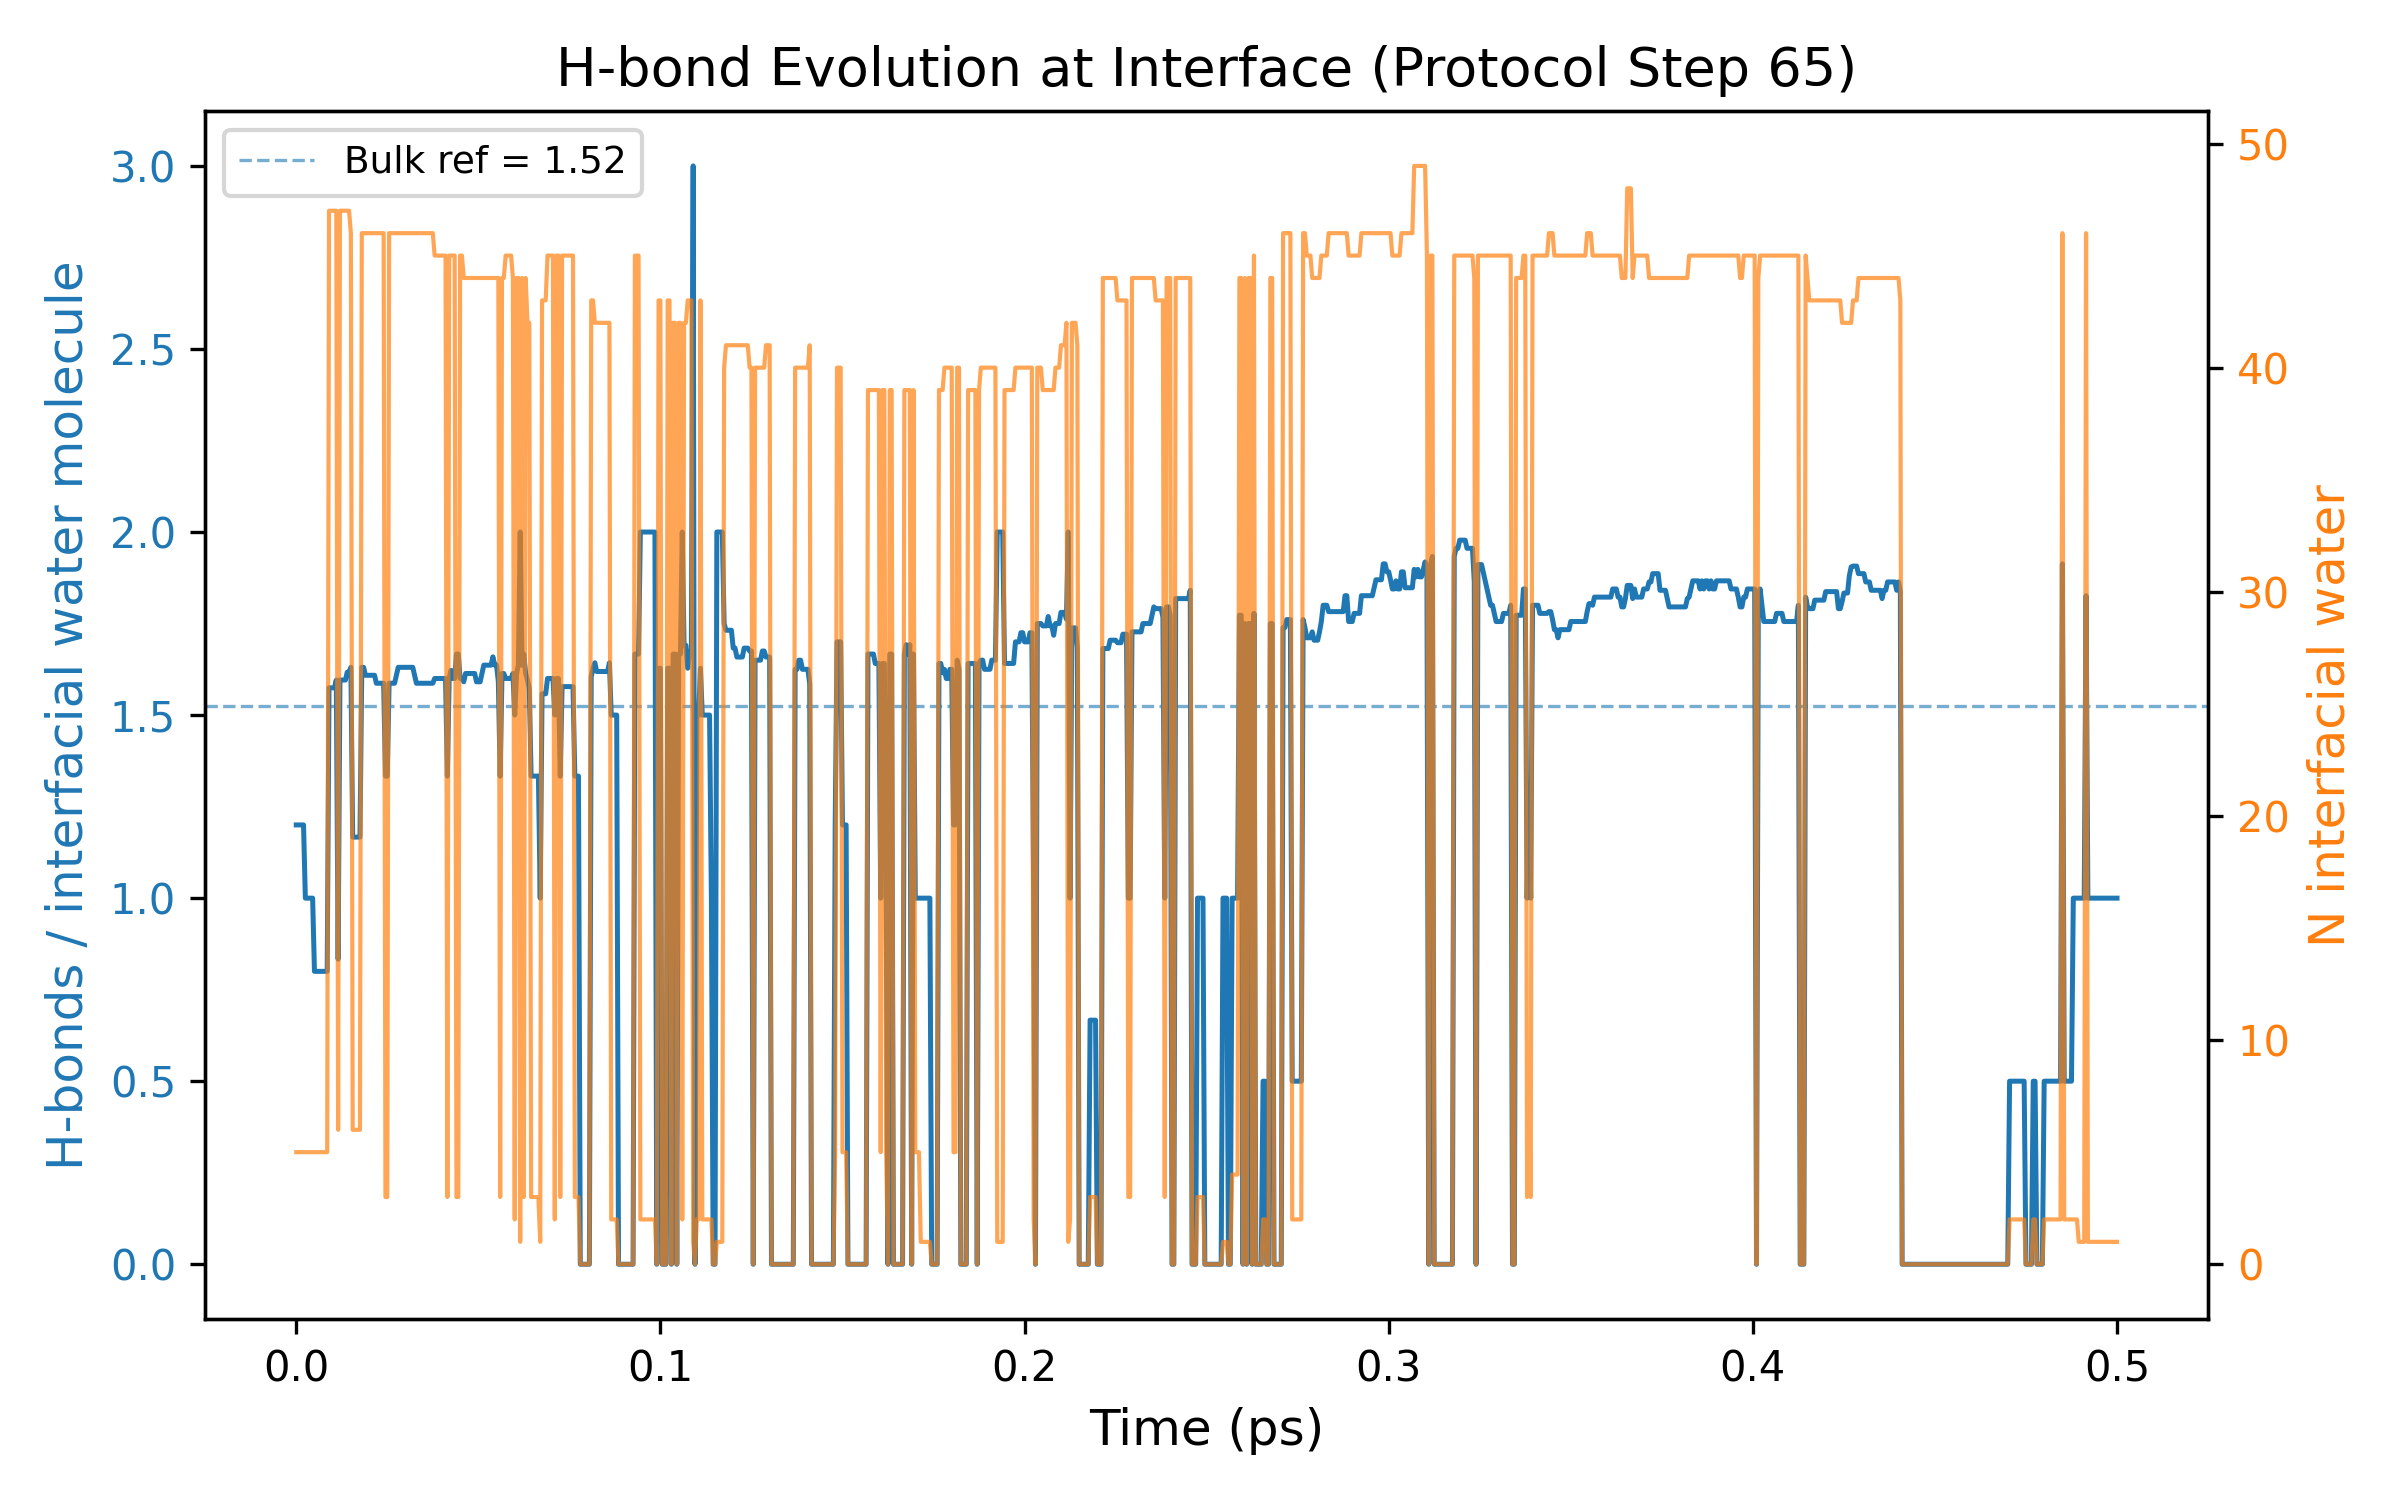

Source data for this figure (header and first rows):
Time_ps, HBonds_per_interfacial_water, N_interfacial_water
0.0, 1.2, 5
0.0005, 1.2, 5
0.001, 1.2, 5
0.0015, 1.2, 5
0.002, 1.2, 5
0.0025, 1.0, 5
0.003, 1.0, 5
0.0035, 1.0, 5
0.004, 1.0, 5
0.0045, 1.0, 5
0.005, 0.8, 5
0.0055, 0.8, 5
0.006, 0.8, 5
0.0065, 0.8, 5
0.007, 0.8, 5
0.0075, 0.8, 5
0.008, 0.8, 5
0.0085, 0.8, 5
0.009, 1.574, 47
0.0095, 1.574, 47
0.01, 1.574, 47
0.0105, 1.574, 47
0.011, 1.596, 47
0.0115, 0.8333, 6
0.012, 1.596, 47
0.0125, 1.596, 47
0.013, 1.596, 47
0.0135, 1.596, 47
0.014, 1.617, 47
0.0145, 1.617, 47
0.015, 1.63, 46
0.0155, 1.167, 6
0.016, 1.167, 6
0.0165, 1.167, 6
0.017, 1.167, 6
0.0175, 1.167, 6
0.018, 1.63, 46
0.0185, 1.63, 46
0.019, 1.609, 46
0.0195, 1.609, 46
0.02, 1.609, 46
0.0205, 1.609, 46
0.021, 1.609, 46
0.0215, 1.609, 46
0.022, 1.587, 46
0.0225, 1.587, 46
0.023, 1.587, 46
0.0235, 1.587, 46
0.024, 1.587, 46
0.0245, 1.333, 3
0.025, 1.333, 3
0.0255, 1.587, 46
0.026, 1.587, 46
0.0265, 1.587, 46
0.027, 1.587, 46
0.0275, 1.609, 46
0.028, 1.63, 46
0.0285, 1.63, 46
0.029, 1.63, 46
0.0295, 1.63, 46
... 941 more rows
